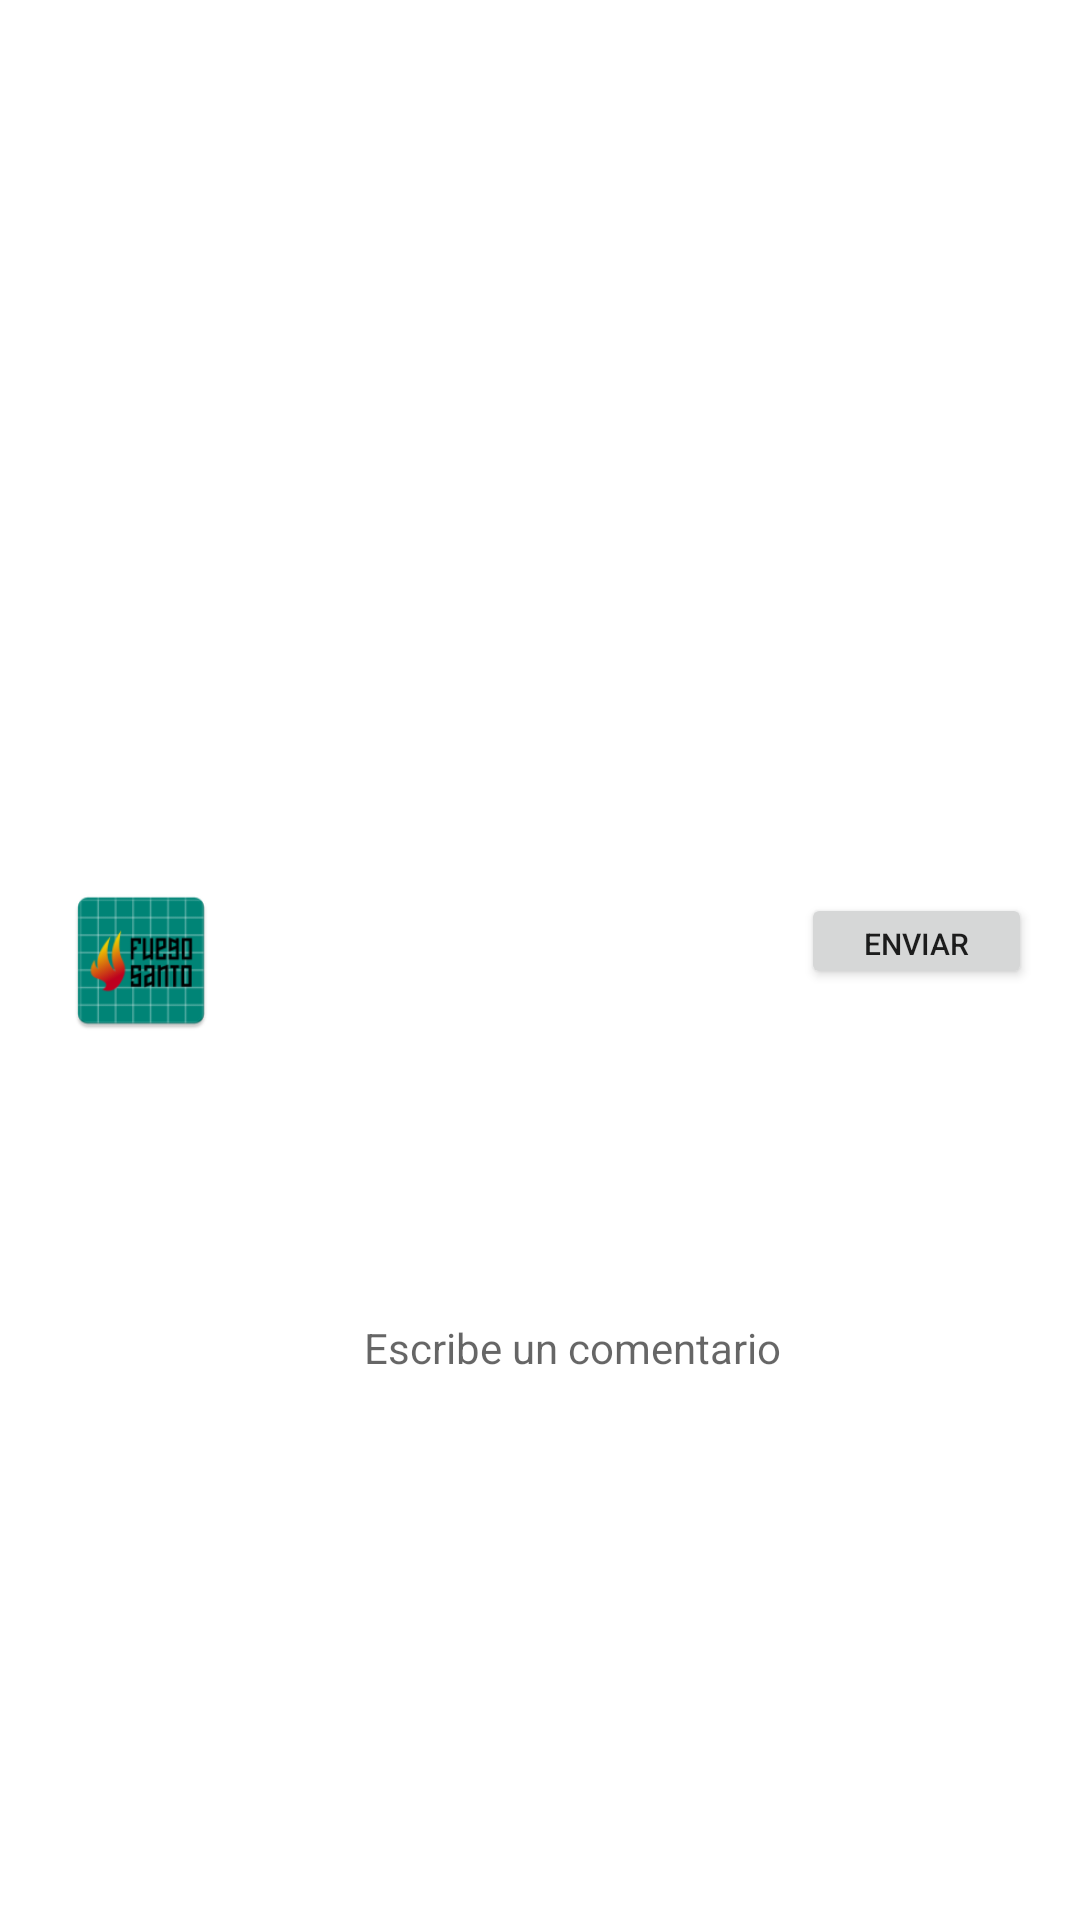

Here is an Android app screen rendered from its layout file. Give the layout XML and the strings, colors and styles it references.
<!-- AndroidManifest.xml: application theme AppTheme -->
<!-- res/layout/add_comments.xml -->
<?xml version="1.0" encoding="utf-8"?>
<androidx.constraintlayout.widget.ConstraintLayout
    xmlns:android="http://schemas.android.com/apk/res/android"
    xmlns:app="http://schemas.android.com/apk/res-auto"
    xmlns:tools="http://schemas.android.com/tools"
    android:layout_width="match_parent"
    android:paddingTop="15sp"
    android:paddingBottom="15sp"
    android:layout_height="wrap_content"
    tools:context=".activities.DetailsCommentsPost">

    <ImageView
        android:id="@+id/imgAvatarComentario"
        android:layout_width="62dp"
        android:layout_height="53dp"
        android:layout_marginStart="16dp"
        android:src="@mipmap/ic_launcher"
        app:layout_constraintBottom_toBottomOf="parent"
        app:layout_constraintStart_toStartOf="parent"
        app:layout_constraintTop_toTopOf="parent"
        tools:ignore="MissingConstraints" />

    <EditText
        android:background="@drawable/rounded_corner"
        android:id="@+id/txtComentario"
        android:layout_width="187dp"
        android:layout_height="55dp"
        android:layout_marginStart="20dp"
        android:textSize="14sp"
        android:hint="       Escribe un comentario"
        app:layout_constraintBottom_toBottomOf="parent"
        app:layout_constraintStart_toEndOf="@+id/imgAvatarComentario"
        app:layout_constraintTop_toTopOf="parent"
        app:layout_constraintVertical_bias="0.733"
        tools:ignore="MissingConstraints" />

    <Button
        android:id="@+id/btnSendComentario"
        android:layout_width="77dp"
        android:layout_height="32dp"
        android:layout_marginEnd="16dp"
        android:text="Enviar"
        android:textSize="10sp"
        app:layout_constraintBottom_toBottomOf="parent"
        app:layout_constraintEnd_toEndOf="parent"
        app:layout_constraintTop_toTopOf="parent"
        app:layout_constraintVertical_bias="0.489"
        tools:ignore="MissingConstraints" />
</androidx.constraintlayout.widget.ConstraintLayout>
<!-- resources referenced by this layout -->
<resources>
  <!-- drawable rounded_corner (drawable) -->
  <?xml version="1.0" encoding="utf-8"?>
  <shape xmlns:android="http://schemas.android.com/apk/res/android"  android:shape="rectangle">
  
         <solid android:color="@color/White_Smoke"> </solid>
          <corners android:radius="30dp" />
  </shape>
  <!-- mipmap ic_launcher: png bitmap (mipmap-xhdpi, 5696 bytes) -->
  <style name="AppTheme" parent="Theme.MaterialComponents.Light.NoActionBar">
          
          <item name="colorPrimary">@color/colorPrimary</item>
          <item name="colorPrimaryDark">@color/colorPrimaryDark</item>
          <item name="colorAccent">@color/colorAccent</item>
  
      </style>
  <color name="colorPrimary">#F44336</color>
  <color name="colorPrimaryDark">#FFFFFF</color>
  <color name="colorAccent">#9E9E9E</color>
</resources>
